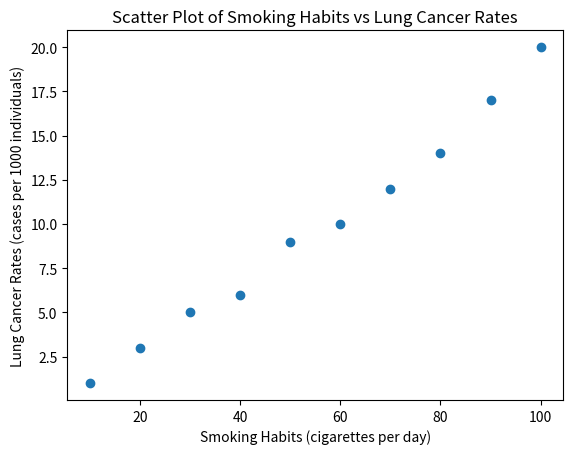

Here is the Python script that generated this plot:
import pandas as pd
import matplotlib.pyplot as plt
from scipy.stats import pearsonr
data = {
    'SmokingHabits': [10, 20, 30, 40, 50, 60, 70, 80, 90, 100],
    'LungCancerRates': [1, 3, 5, 6, 9, 10, 12, 14, 17, 20]
}
df = pd.DataFrame(data)

# Calculate the Pearson correlation coefficient
correlation, _ = pearsonr(df['SmokingHabits'], df['LungCancerRates'])
print(f'Correlation Coefficient: {correlation}')

# Create a scatter plot
plt.scatter(df['SmokingHabits'], df['LungCancerRates'])
plt.title('Scatter Plot of Smoking Habits vs Lung Cancer Rates')
plt.xlabel('Smoking Habits (cigarettes per day)')
plt.ylabel('Lung Cancer Rates (cases per 1000 individuals)')
plt.show()
